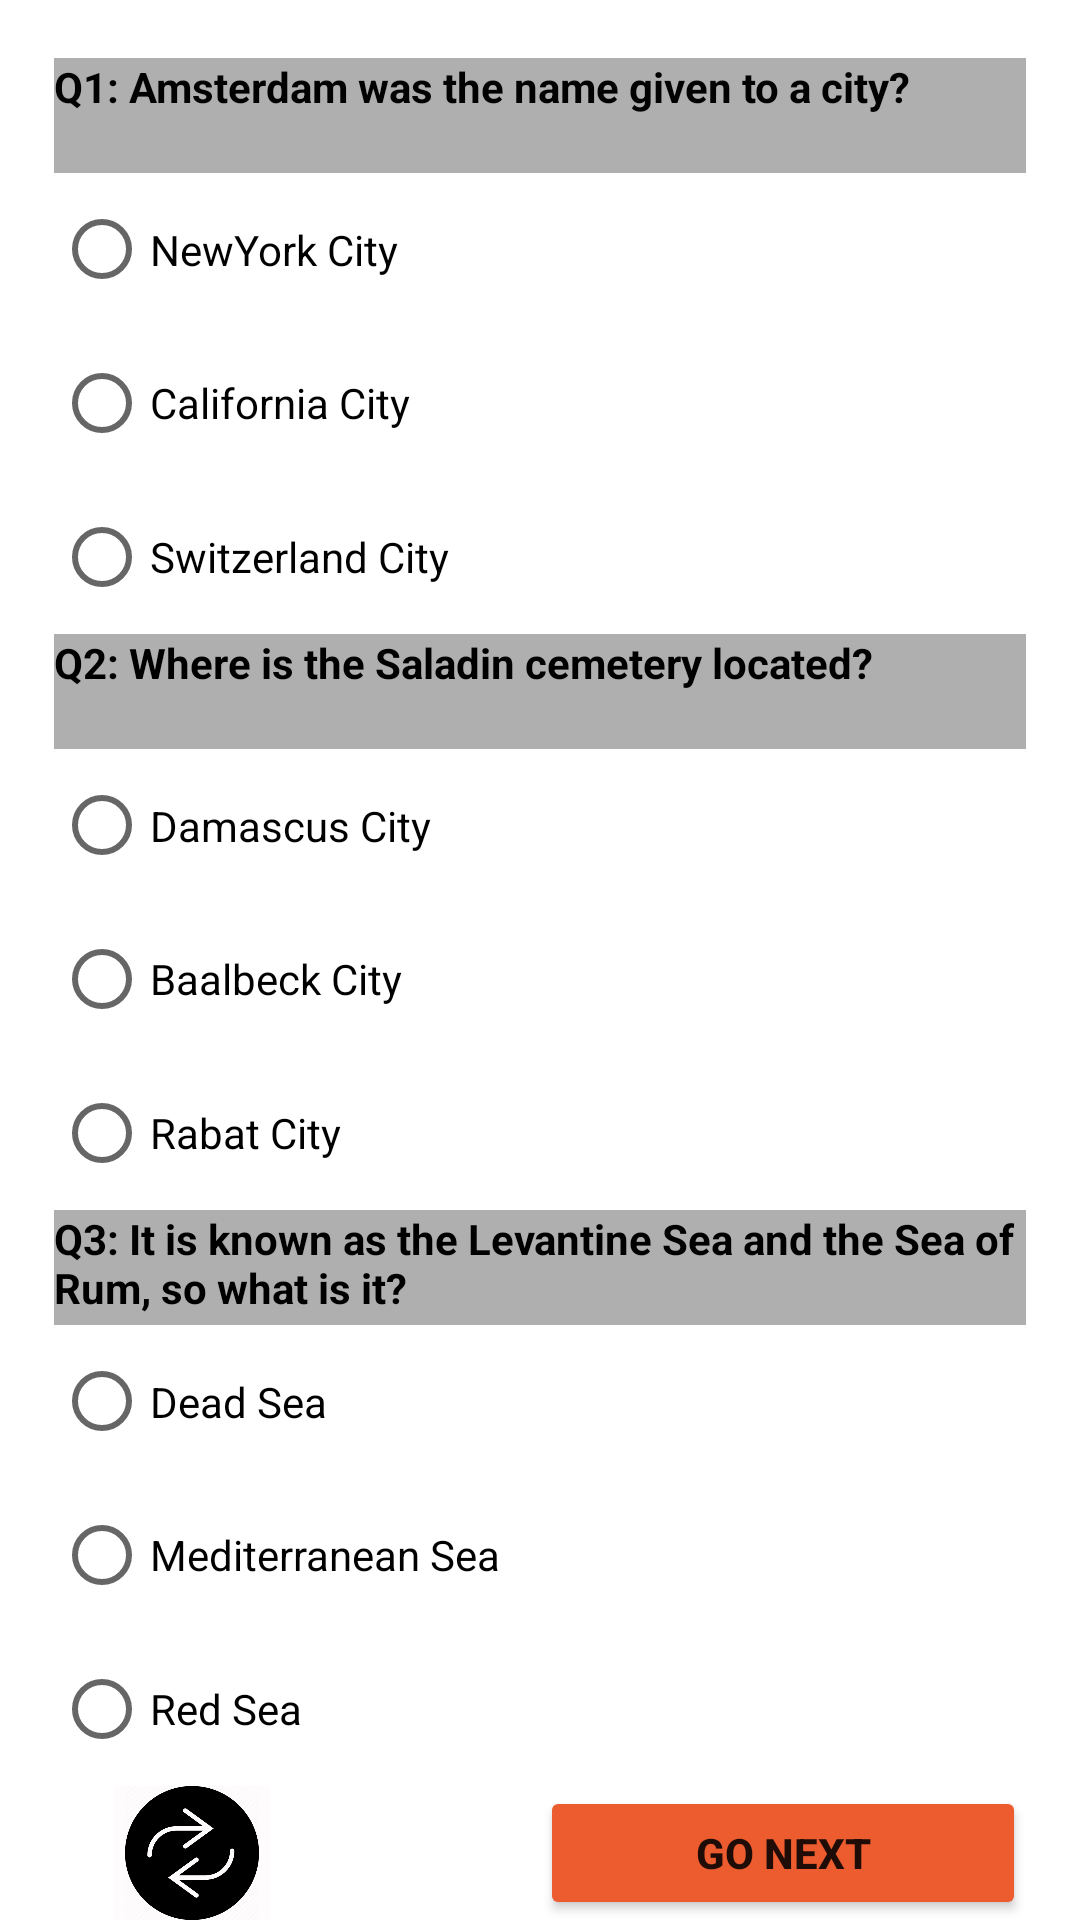

The Android layout XML behind this screen, and the referenced resources:
<!-- AndroidManifest.xml: application theme Theme.DecisionGame -->
<!-- res/layout/fragment_geography_level3.xml -->
<layout xmlns:android="http://schemas.android.com/apk/res/android"
    xmlns:tools="http://schemas.android.com/tools"
    tools:context=".GeographyLevel3Fragment"
    xmlns:app="http://schemas.android.com/apk/res-auto">

    <data>

    </data>


    <androidx.constraintlayout.widget.ConstraintLayout
        android:layout_width="match_parent"
        android:layout_height="match_parent">

        <androidx.constraintlayout.widget.Guideline
            android:id="@+id/guideline2"
            android:layout_width="wrap_content"
            android:layout_height="wrap_content"
            android:orientation="horizontal"
            app:layout_constraintGuide_percent="0.03" />

        <androidx.constraintlayout.widget.Guideline
            android:id="@+id/guideline3"
            android:layout_width="wrap_content"
            android:layout_height="wrap_content"
            android:orientation="horizontal"
            app:layout_constraintGuide_percent="0.69" />

        <androidx.constraintlayout.widget.Guideline
            android:id="@+id/guideline4"
            android:layout_width="wrap_content"
            android:layout_height="wrap_content"
            android:orientation="vertical"
            app:layout_constraintGuide_percent="0.05" />

        <androidx.constraintlayout.widget.Guideline
            android:id="@+id/guideline5"
            android:layout_width="wrap_content"
            android:layout_height="wrap_content"
            android:orientation="vertical"
            app:layout_constraintGuide_percent="0.95" />

        <androidx.constraintlayout.widget.Guideline
            android:id="@+id/guideline6"
            android:layout_width="wrap_content"
            android:layout_height="wrap_content"
            android:orientation="horizontal"
            app:layout_constraintGuide_percent="0.33" />

        <androidx.constraintlayout.widget.Guideline
            android:id="@+id/guideline7"
            android:layout_width="wrap_content"
            android:layout_height="wrap_content"
            android:orientation="horizontal"
            app:layout_constraintGuide_percent="0.63" />

        <androidx.constraintlayout.widget.Guideline
            android:id="@+id/guideline8"
            android:layout_width="wrap_content"
            android:layout_height="wrap_content"
            android:orientation="vertical"
            app:layout_constraintGuide_percent="0.5" />

        <androidx.constraintlayout.widget.Guideline
            android:id="@+id/guideline20"
            android:layout_width="wrap_content"
            android:layout_height="wrap_content"
            android:orientation="horizontal"
            app:layout_constraintGuide_percent="0.09" />

        <androidx.constraintlayout.widget.Guideline
            android:id="@+id/guideline21"
            android:layout_width="wrap_content"
            android:layout_height="wrap_content"
            android:orientation="horizontal"
            app:layout_constraintGuide_percent="0.39" />

        <androidx.constraintlayout.widget.Guideline
            android:id="@+id/guideline22"
            android:layout_width="wrap_content"
            android:layout_height="wrap_content"
            android:orientation="horizontal"
            app:layout_constraintGuide_percent="0.93" />

        <TextView
            android:id="@+id/tv1Lv3Geography"
            android:layout_width="0dp"
            android:layout_height="0dp"
            android:background="#AFAFAF"
            android:text="@string/Q1LV3Geography"
            android:textAlignment="textStart"
            android:textAllCaps="false"
            android:textColor="#020202"
            android:textStyle="bold"
            app:layout_constraintBottom_toTopOf="@+id/guideline20"
            app:layout_constraintEnd_toStartOf="@+id/guideline5"
            app:layout_constraintStart_toStartOf="@+id/guideline4"
            app:layout_constraintTop_toTopOf="@+id/guideline2" />

        <TextView
            android:id="@+id/tv2Lv3Geography"
            android:layout_width="0dp"
            android:layout_height="0dp"
            android:background="#AFAFAF"
            android:text="@string/Q2LV3Geography"
            android:textAlignment="textStart"
            android:textAllCaps="false"
            android:textColor="#000000"
            android:textStyle="bold"
            app:layout_constraintBottom_toTopOf="@+id/guideline21"
            app:layout_constraintEnd_toStartOf="@+id/guideline5"
            app:layout_constraintStart_toStartOf="@+id/guideline4"
            app:layout_constraintTop_toTopOf="@+id/guideline6" />

        <TextView
            android:id="@+id/tv3Lv3Geography"
            android:layout_width="0dp"
            android:layout_height="0dp"
            android:background="#AFAFAF"
            android:text="@string/Q3LV3Geography"
            android:textAlignment="textStart"
            android:textAllCaps="false"
            android:textColor="#000000"
            android:textStyle="bold"
            app:layout_constraintBottom_toTopOf="@+id/guideline3"
            app:layout_constraintEnd_toStartOf="@+id/guideline5"
            app:layout_constraintStart_toStartOf="@+id/guideline4"
            app:layout_constraintTop_toTopOf="@+id/guideline7" />

        <ImageView
            android:id="@+id/returnButtonLv3Geography"
            android:layout_width="52dp"
            android:layout_height="0dp"
            android:layout_marginStart="20dp"
            android:background="#FFFCFD"
            android:contentDescription="@string/todo"
            android:src="@drawable/backbuttons"
            app:layout_constraintBottom_toBottomOf="parent"
            app:layout_constraintStart_toStartOf="@+id/guideline4"
            app:layout_constraintTop_toTopOf="@+id/guideline22"
            app:layout_constraintVertical_bias="0.0" />

        <Button
            android:id="@+id/goNextLv3Geography"
            android:layout_width="0dp"
            android:layout_height="0dp"
            android:backgroundTint="#EC5C2E"
            android:text="@string/go_next"
            android:textAlignment="center"
            android:textAllCaps="true"
            android:textStyle="bold"
            app:layout_constraintBottom_toBottomOf="parent"
            app:layout_constraintEnd_toStartOf="@+id/guideline5"
            app:layout_constraintStart_toStartOf="@+id/guideline8"
            app:layout_constraintTop_toTopOf="@+id/guideline22"
            tools:ignore="TouchTargetSizeCheck" />


        <RadioGroup
            android:id="@+id/rGroup1Lv3Geography"
            android:layout_width="0dp"
            android:layout_height="0dp"
            app:layout_constraintBottom_toTopOf="@+id/guideline6"
            app:layout_constraintEnd_toStartOf="@+id/guideline5"
            app:layout_constraintStart_toStartOf="@+id/guideline4"
            app:layout_constraintTop_toTopOf="@+id/guideline20">

            <RadioButton
                android:id="@+id/radioButton1Lv3Geography"
                android:layout_width="match_parent"
                android:layout_height="wrap_content"
                android:layout_weight="1"
                android:minHeight="48dp"
                android:text="@string/S1C1LV3Geography" />

            <RadioButton
                android:id="@+id/radioButton2Lv3Geography"
                android:layout_width="match_parent"
                android:layout_height="wrap_content"
                android:layout_weight="1"
                android:minHeight="48dp"
                android:text="@string/S1C2LV3Geography" />

            <RadioButton
                android:id="@+id/radioButton3Lv3Geography"
                android:layout_width="match_parent"
                android:layout_height="wrap_content"
                android:layout_weight="1"
                android:minHeight="48dp"
                android:text="@string/S1C3LV3Geography" />

        </RadioGroup>

        <RadioGroup
            android:layout_width="0dp"
            android:layout_height="0dp"
            android:id="@+id/rGroup2Lv3Geography"
            app:layout_constraintBottom_toTopOf="@+id/guideline7"
            app:layout_constraintEnd_toStartOf="@+id/guideline5"
            app:layout_constraintStart_toStartOf="@+id/guideline4"
            app:layout_constraintTop_toTopOf="@+id/guideline21" >

            <RadioButton
                android:id="@+id/radioButton4Lv3Geography"
                android:layout_width="match_parent"
                android:layout_height="wrap_content"
                android:layout_weight="1"
                android:minHeight="48dp"
                android:text="@string/S2C1LV3Geography" />

            <RadioButton
                android:id="@+id/radioButton5Lv3Geography"
                android:layout_width="match_parent"
                android:layout_height="wrap_content"
                android:layout_weight="1"
                android:minHeight="48dp"
                android:text="@string/S2C2LV3Geography" />

            <RadioButton
                android:id="@+id/radioButton6Lv3Geography"
                android:layout_width="match_parent"
                android:layout_height="wrap_content"
                android:layout_weight="1"
                android:minHeight="48dp"
                android:text="@string/S2C3LV3Geography" />

        </RadioGroup>

        <RadioGroup
            android:layout_width="0dp"
            android:layout_height="0dp"
            android:id="@+id/rGroup3Lv3Geography"
            app:layout_constraintBottom_toTopOf="@+id/guideline22"
            app:layout_constraintEnd_toStartOf="@+id/guideline5"
            app:layout_constraintStart_toStartOf="@+id/guideline4"
            app:layout_constraintTop_toTopOf="@+id/guideline3" >

            <RadioButton
                android:id="@+id/radioButton7Lv3Geography"
                android:layout_width="match_parent"
                android:layout_height="wrap_content"
                android:layout_weight="1"
                android:minHeight="48dp"
                android:text="@string/S3C1LV3Geography" />

            <RadioButton
                android:id="@+id/radioButton8Lv3Geography"
                android:layout_width="match_parent"
                android:layout_height="wrap_content"
                android:layout_weight="1"
                android:minHeight="48dp"
                android:text="@string/S3C2LV3Geography" />

            <RadioButton
                android:id="@+id/radioButton9Lv3Geography"
                android:layout_width="match_parent"
                android:layout_height="wrap_content"
                android:layout_weight="1"
                android:minHeight="48dp"
                android:text="@string/S3C3LV3Geography" />
        </RadioGroup>

    </androidx.constraintlayout.widget.ConstraintLayout>
</layout>
<!-- resources referenced by this layout -->
<resources>
  <!-- drawable backbuttons: png bitmap (drawable-v24, 22851 bytes) -->
  <string name="Q1LV3Geography" translatable="false">Q1: Amsterdam was the name given to a city? </string>
  <string name="Q2LV3Geography" translatable="false">Q2: Where is the Saladin cemetery located? </string>
  <string name="Q3LV3Geography" translatable="false">Q3: It is known as the Levantine Sea and the Sea of Rum, so what is it? </string>
      //true
  <string name="S1C1LV3Geography" translatable="false"> NewYork City </string>
  <string name="S1C2LV3Geography" translatable="false"> California City </string>
  <string name="S1C3LV3Geography" translatable="false"> Switzerland City </string>
      //true
  <string name="S2C1LV3Geography" translatable="false"> Damascus City </string>
  <string name="S2C2LV3Geography" translatable="false"> Baalbeck City </string>
  <string name="S2C3LV3Geography" translatable="false"> Rabat City </string>
  <string name="S3C1LV3Geography" translatable="false"> Dead Sea </string>
      //true
  <string name="S3C2LV3Geography" translatable="false"> Mediterranean Sea </string>
  <string name="S3C3LV3Geography" translatable="false"> Red Sea </string>
  <string name="go_next" translatable="false"> GO NEXT </string>
  <string name="todo" translatable="false">TODO</string>
  <style name="Theme.DecisionGame" parent="Theme.MaterialComponents.DayNight.DarkActionBar">
          
          <item name="colorPrimary">@color/black</item>
          <item name="colorPrimaryVariant">@color/purple_700</item>
          <item name="colorOnPrimary">@color/white</item>
          
          <item name="colorSecondary">@color/teal_200</item>
          <item name="colorSecondaryVariant">@color/teal_700</item>
          <item name="colorOnSecondary">@color/black</item>
          
          <item name="android:statusBarColor">?attr/colorPrimaryVariant</item>
          
      </style>
  <!-- not gathered from this repository: default colours our renderer supplied (Android Studio template values) -->
  <color name="purple_700">#FF3700B3</color>
  <color name="teal_200">#FF03DAC5</color>
  <color name="teal_700">#FF018786</color>
  <color name="black">#FF000000</color>
  <color name="white">#FFFFFFFF</color>
</resources>
